Photos from the image-classification dataset "night-haze" in the GitHub repository woodenchair/cv_hw. Its 2 classes are: clear, hazy.

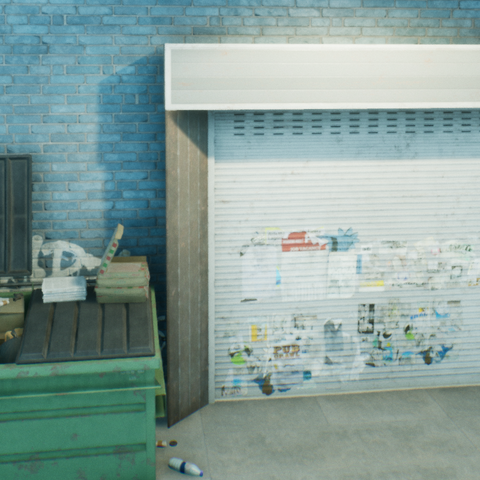
Label: clear

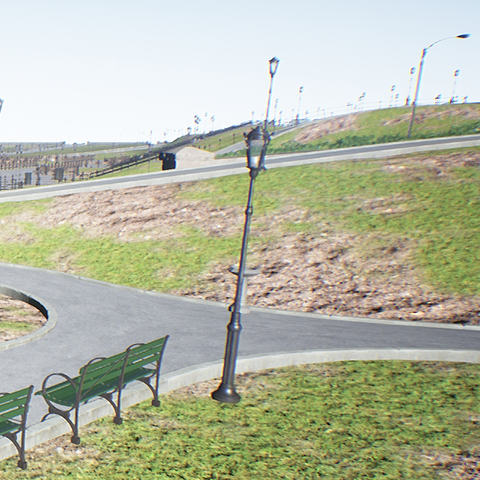
Label: clear

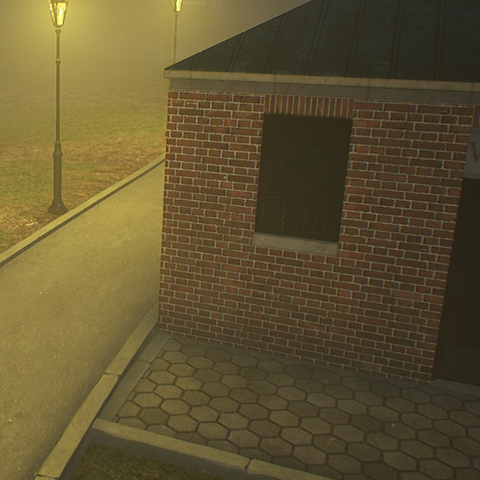
Label: hazy

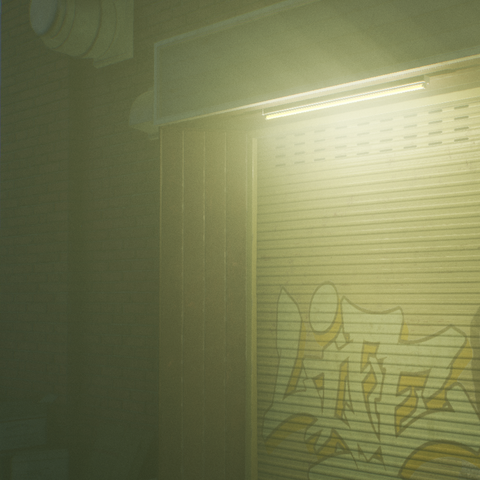
Label: hazy

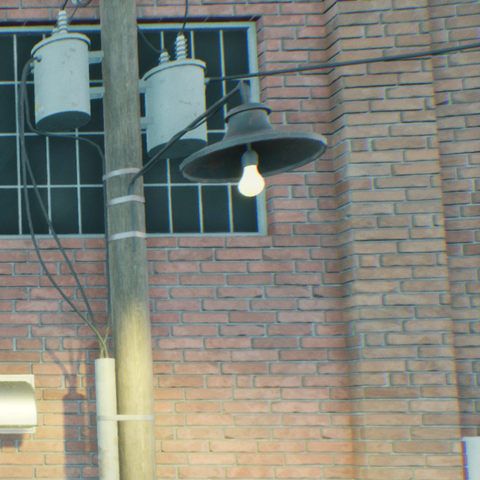
Label: clear

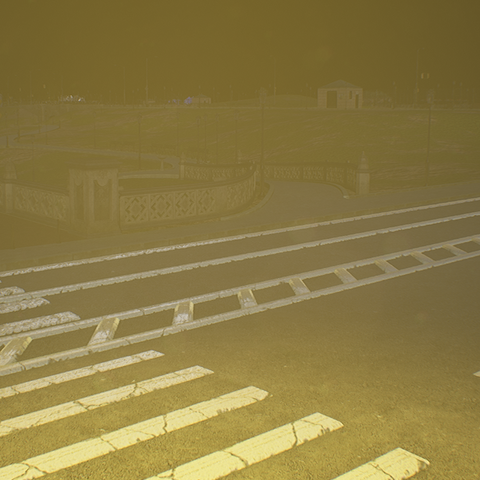
Label: hazy
